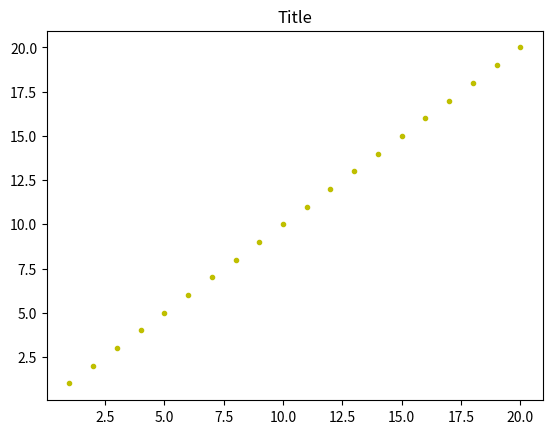

This chart was generated by the following Python code:
# -*- coding: utf-8 -*-
# ---
# jupyter:
#   jupytext:
#     cell_metadata_json: true
#     formats: ipynb,py:light
#     text_representation:
#       extension: .py
#       format_name: light
#       format_version: '1.5'
#       jupytext_version: 1.13.7
#   kernelspec:
#     display_name: Python 3 (ipykernel)
#     language: python
#     name: python3
# ---

# # Template Parameterized Execution Notebook

# There is a usage of the [papermill](https://github.com/nteract/papermill) library in the core of this functionality. Please see the page and read about the usage, it is well written and documented. Hints:
# * First, turn on the tabs option in View/Cells Toolbar/Tags. <img src="..\..\assets\par_ntb_tag.png">.
# * Second, add a *parameters* tag to the cell where the selected variables to be parameterized are. If not specified/tagged, the parameters will be added as a separate cell at the top of the notebook. <img src="..\..\assets\par_ntb_tag_add.png">  
# * The added tab can be seen at the top of the cell. <img src="..\..\assets\par_ntb_tag_added.png"> 
# * Run the script; tested from PyCharm and it worked. From console is a problem with the path.
#
# > **INSTALATION NOTE:** Problems with pywin32 library was encountered with Anaconda 3.8. Downgrade to pywin32==225 helped.

# ## Imports

import matplotlib.pyplot as plt
# %matplotlib inline

# ## Parameters

# + {"tags": ["parameters"]}
n = 20
a = 1
b = 0
title = "Title"
# -

# ## Data

n = int(n) # when using config, there is a trouble with conversion
X = list(range(1, n+1))
Y = [a*x + b for x in X]

# ## Plotting

plt.plot(X, Y, "y.")
plt.title(title)
